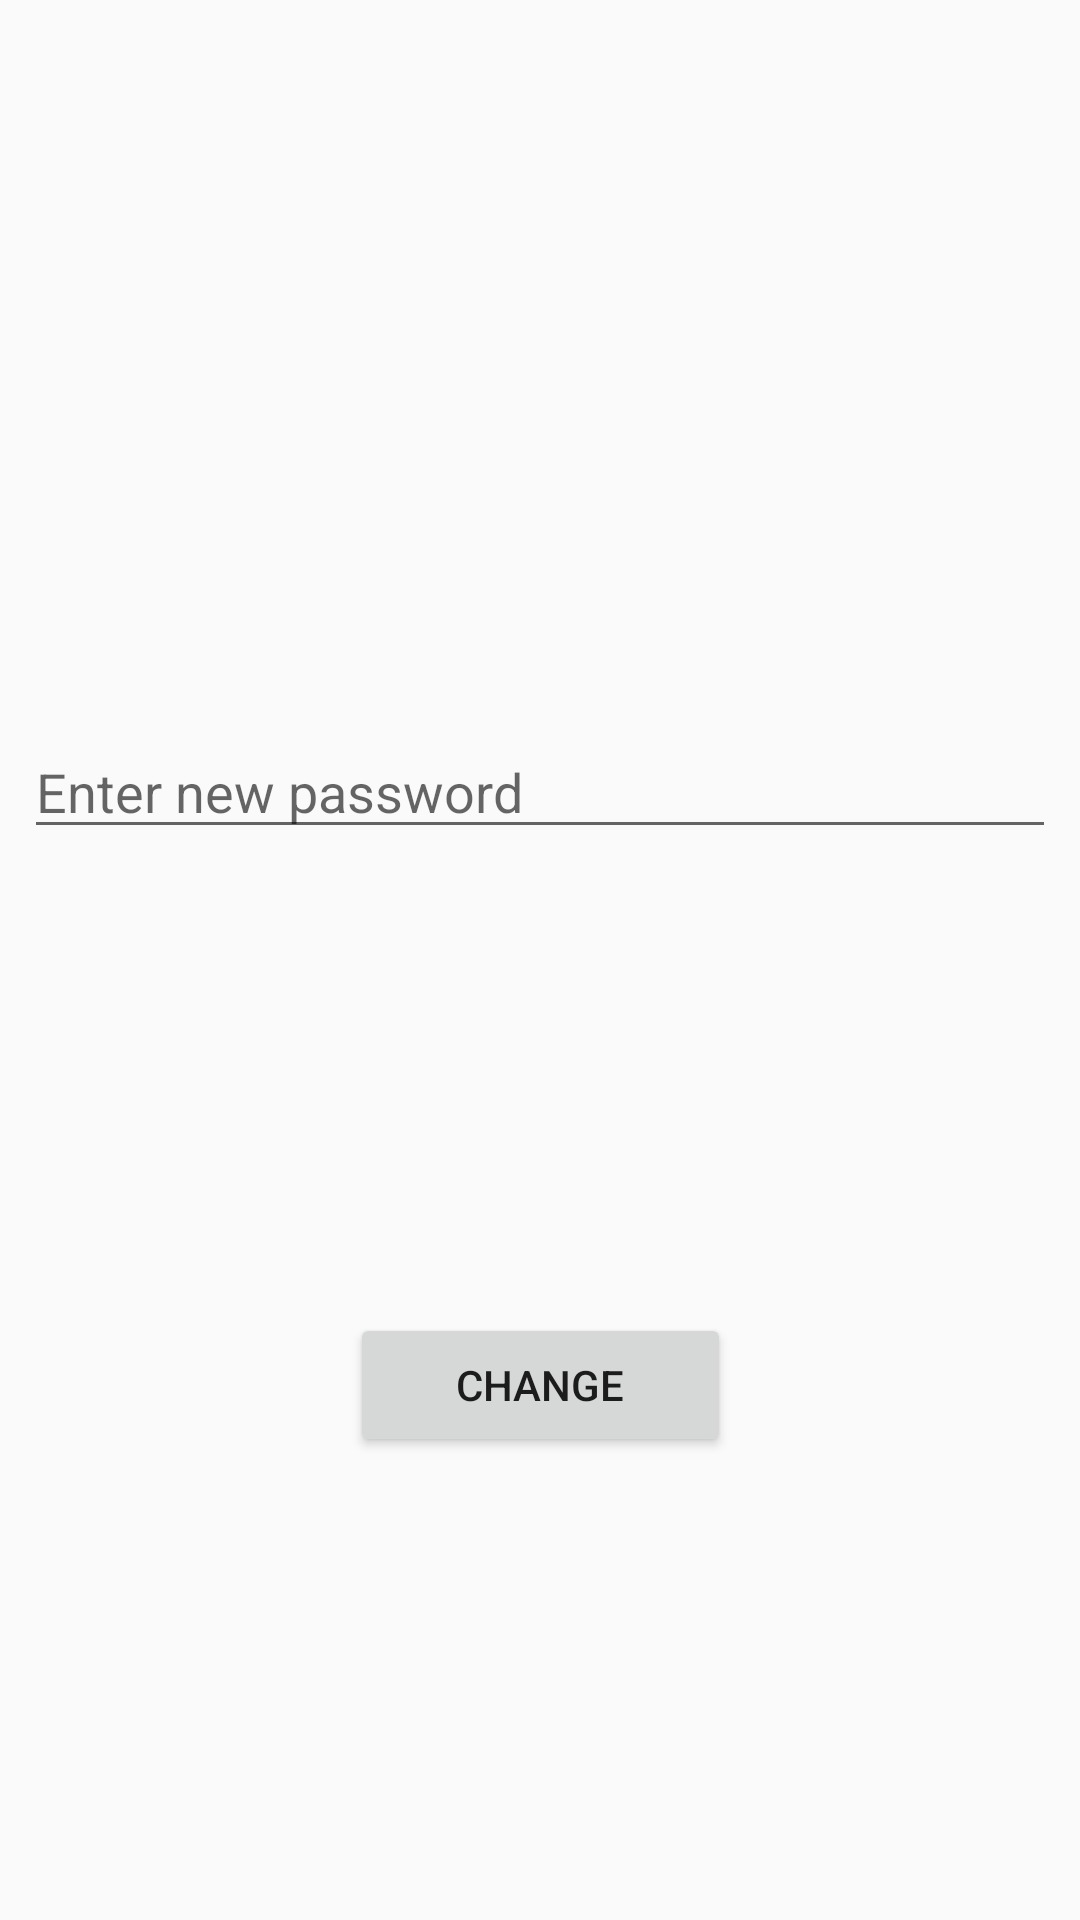

Write the Android layout XML for this screen, with the resource values it uses.
<!-- AndroidManifest.xml: application theme AppTheme -->
<!-- res/layout/activity_change_pasword.xml -->
<?xml version="1.0" encoding="utf-8"?>
<android.support.constraint.ConstraintLayout xmlns:android="http://schemas.android.com/apk/res/android"
    xmlns:app="http://schemas.android.com/apk/res-auto"
    xmlns:tools="http://schemas.android.com/tools"
    android:layout_width="match_parent"
    android:layout_height="match_parent"
    tools:context=".ChangePasswordActivity">

    <EditText
        android:id="@+id/editTextChangePassword"
        android:layout_width="match_parent"
        android:layout_height="wrap_content"
        android:layout_marginBottom="8dp"
        android:layout_marginEnd="8dp"
        android:layout_marginLeft="8dp"
        android:layout_marginRight="8dp"
        android:layout_marginStart="8dp"
        android:layout_marginTop="8dp"
        android:ems="10"
        android:hint="@string/password_change_hint"
        android:inputType="textPassword"
        app:layout_constraintBottom_toBottomOf="parent"
        app:layout_constraintEnd_toEndOf="parent"
        app:layout_constraintHorizontal_bias="0.0"
        app:layout_constraintStart_toStartOf="parent"
        app:layout_constraintTop_toTopOf="parent"
        app:layout_constraintVertical_bias="0.401" />

    <Button
        android:id="@+id/changePasswordButton"
        android:layout_width="127dp"
        android:layout_height="wrap_content"
        android:layout_marginBottom="8dp"
        android:layout_marginEnd="8dp"
        android:layout_marginLeft="8dp"
        android:layout_marginRight="8dp"
        android:layout_marginStart="8dp"
        android:layout_marginTop="8dp"
        android:text="@string/change_text"
        app:layout_constraintBottom_toBottomOf="parent"
        app:layout_constraintEnd_toEndOf="parent"
        app:layout_constraintStart_toStartOf="parent"
        app:layout_constraintTop_toBottomOf="@+id/editTextChangePassword" />

</android.support.constraint.ConstraintLayout>
<!-- resources referenced by this layout -->
<resources>
  <string name="change_text">Change</string>
  <string name="password_change_hint">Enter new password</string>
  <style name="AppTheme" parent="Theme.AppCompat.Light.DarkActionBar">
          <item name="windowNoTitle">true</item>
          <item name="windowActionBar">true</item>
          
          <item name="colorPrimary">@color/colorPrimary</item>
          <item name="colorPrimaryDark">@color/colorPrimaryDark</item>
          <item name="colorAccent">@color/colorAccent</item>
      </style>
  <!-- not gathered from this repository: default colours our renderer supplied (Android Studio template values) -->
  <color name="colorPrimary">#FF6200EE</color>
  <color name="colorPrimaryDark">#FF3700B3</color>
  <color name="colorAccent">#FF03DAC5</color>
</resources>
